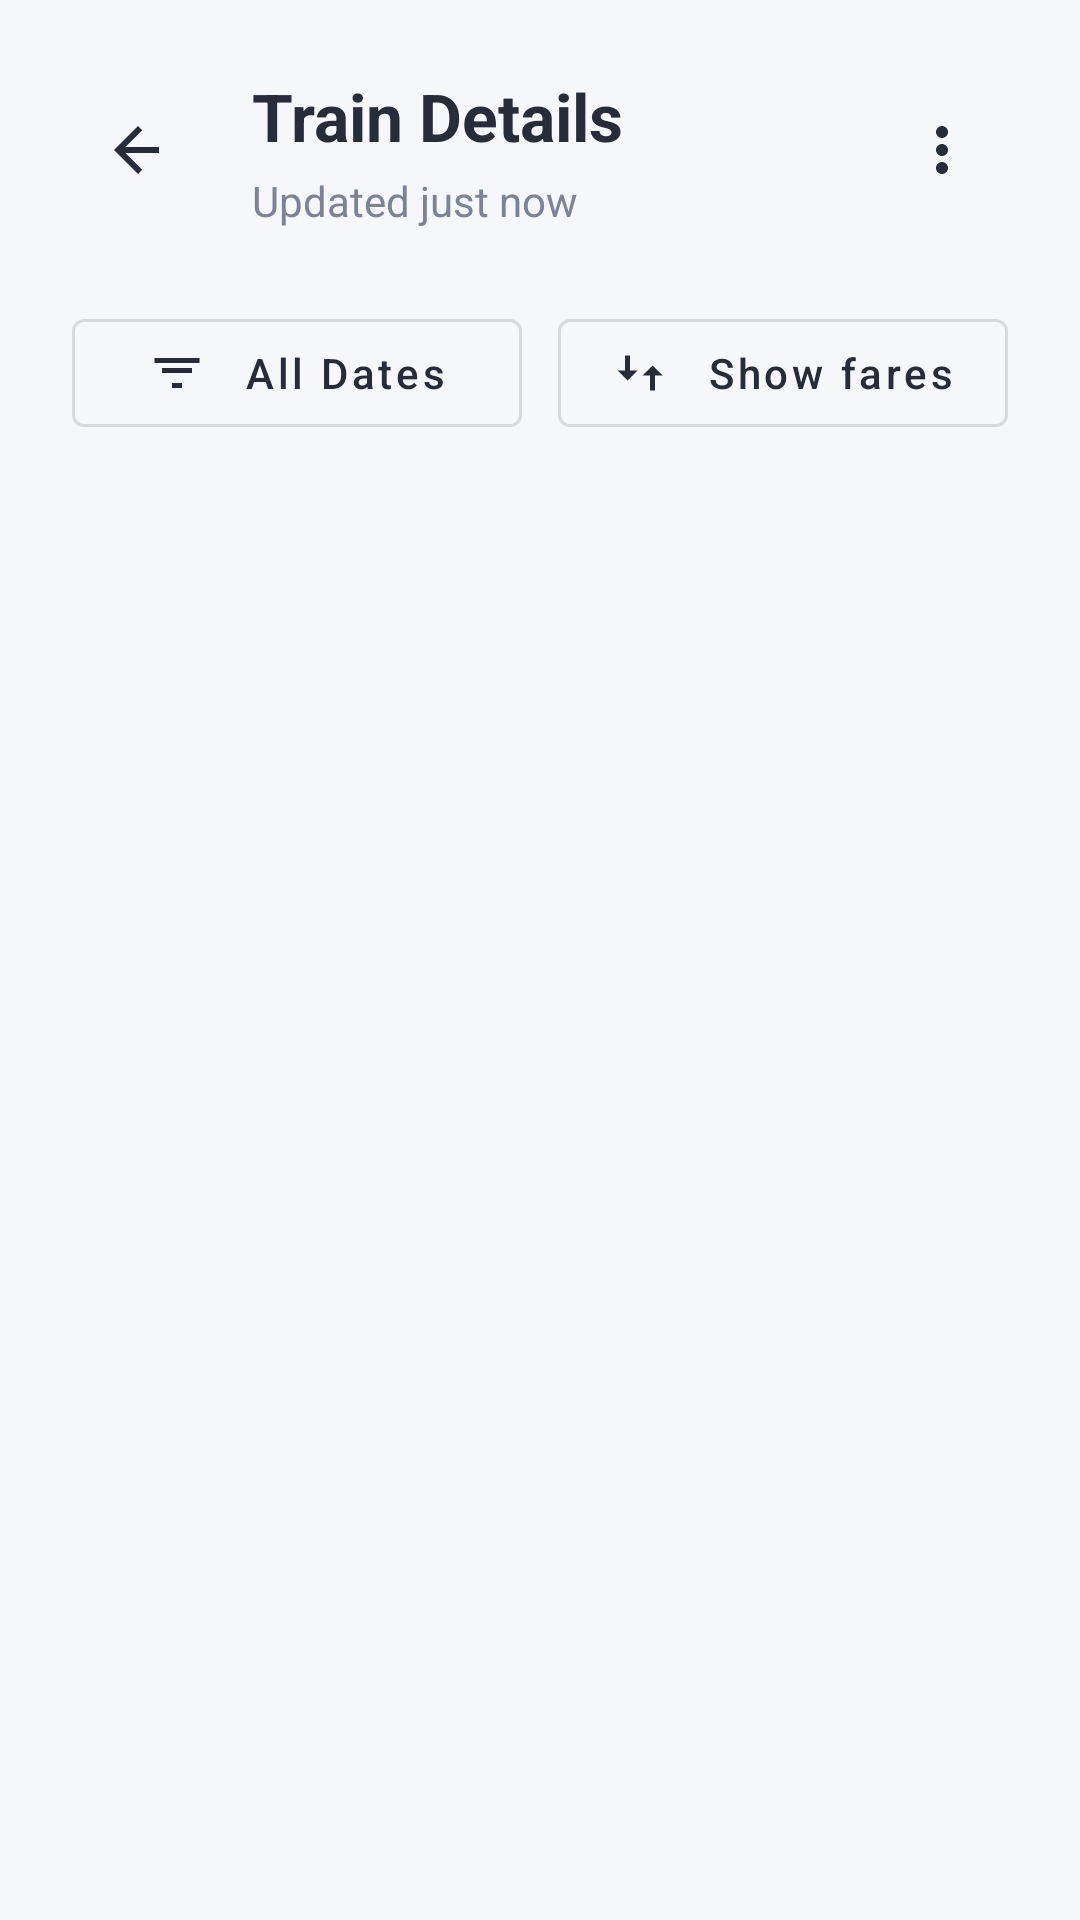

Layout XML and referenced resources for this Android screen:
<!-- AndroidManifest.xml: application theme Theme.BebraRadar -->
<!-- res/layout/fragment_train_results.xml -->
<?xml version="1.0" encoding="utf-8"?>
<androidx.constraintlayout.widget.ConstraintLayout xmlns:android="http://schemas.android.com/apk/res/android"
    xmlns:app="http://schemas.android.com/apk/res-auto"
    android:layout_width="match_parent"
    android:layout_height="match_parent"
    android:background="@color/surface_background">

    <androidx.core.widget.NestedScrollView
        android:id="@+id/trainResultsScroll"
        android:layout_width="0dp"
        android:layout_height="0dp"
        android:fillViewport="true"
        android:overScrollMode="never"
        app:layout_constraintTop_toTopOf="parent"
        app:layout_constraintBottom_toBottomOf="parent"
        app:layout_constraintStart_toStartOf="parent"
        app:layout_constraintEnd_toEndOf="parent">

        <LinearLayout
            android:layout_width="match_parent"
            android:layout_height="wrap_content"
            android:orientation="vertical"
            android:padding="@dimen/page_padding">

            <LinearLayout
                android:layout_width="match_parent"
                android:layout_height="wrap_content"
                android:gravity="center_vertical"
                android:orientation="horizontal">

                <ImageButton
                    android:id="@+id/backToSearchButton"
                    android:layout_width="44dp"
                    android:layout_height="44dp"
                    android:background="@drawable/bg_chip"
                    android:contentDescription="@string/action_back"
                    android:padding="10dp"
                    android:src="@drawable/ic_back" />

                <LinearLayout
                    android:layout_width="0dp"
                    android:layout_height="wrap_content"
                    android:layout_marginStart="16dp"
                    android:layout_weight="1"
                    android:orientation="vertical">

                    <TextView
                        android:layout_width="wrap_content"
                        android:layout_height="wrap_content"
                        android:text="@string/train_details_title"
                        android:textColor="@color/text_primary"
                        android:textSize="22sp"
                        android:textStyle="bold" />

                    <TextView
                        android:id="@+id/trainDetailsSubtitle"
                        android:layout_width="wrap_content"
                        android:layout_height="wrap_content"
                        android:layout_marginTop="4dp"
                        android:text="@string/train_details_subtitle"
                        android:textColor="@color/text_secondary"
                        android:textSize="14sp" />
                </LinearLayout>

                <ImageButton
                    android:id="@+id/showFaresButton"
                    android:layout_width="44dp"
                    android:layout_height="44dp"
                    android:background="@drawable/bg_chip"
                    android:contentDescription="@string/action_more"
                    android:padding="10dp"
                    android:src="@drawable/ic_more" />
            </LinearLayout>

            <LinearLayout
                android:layout_width="match_parent"
                android:layout_height="wrap_content"
                android:layout_marginTop="24dp"
                android:gravity="center_vertical"
                android:orientation="horizontal">

                <com.google.android.material.button.MaterialButton
                    android:id="@+id/dateFilterButton"
                    style="@style/Widget.MaterialComponents.Button.OutlinedButton"
                    android:layout_width="0dp"
                    android:layout_height="wrap_content"
                    android:layout_weight="1"
                    android:text="@string/filter_all_dates"
                    android:textAllCaps="false"
                    android:textColor="@color/text_primary"
                    app:icon="@drawable/ic_filter"
                    app:iconGravity="textStart"
                    app:iconPadding="12dp"
                    app:iconTint="@color/text_primary" />

                <com.google.android.material.button.MaterialButton
                    android:id="@+id/showFaresToggle"
                    style="@style/Widget.MaterialComponents.Button.OutlinedButton"
                    android:layout_width="0dp"
                    android:layout_height="wrap_content"
                    android:layout_marginStart="12dp"
                    android:layout_weight="1"
                    android:text="@string/filter_show_fares"
                    android:textAllCaps="false"
                    android:textColor="@color/text_primary"
                    app:icon="@drawable/ic_sort"
                    app:iconGravity="textStart"
                    app:iconPadding="12dp"
                    app:iconTint="@color/text_primary" />
            </LinearLayout>

            <androidx.recyclerview.widget.RecyclerView
                android:id="@+id/trainListRecyclerView"
                android:layout_width="match_parent"
                android:layout_height="wrap_content"
                android:layout_marginTop="24dp"
                android:clipToPadding="false"
                android:nestedScrollingEnabled="false" />
        </LinearLayout>
    </androidx.core.widget.NestedScrollView>

</androidx.constraintlayout.widget.ConstraintLayout>
<!-- resources referenced by this layout -->
<resources>
  <color name="surface_background">#F5F7FB</color>
  <color name="text_primary">#262C3A</color>
  <color name="text_secondary">#7B8497</color>
  <dimen name="page_padding">24dp</dimen>
  <!-- drawable ic_back (drawable) -->
  <?xml version="1.0" encoding="utf-8"?>
  <vector xmlns:android="http://schemas.android.com/apk/res/android"
      android:width="24dp"
      android:height="24dp"
      android:viewportWidth="24"
      android:viewportHeight="24">
      <path
          android:fillColor="@color/text_primary"
          android:pathData="M19,11H7.83l5.59,-5.59L12,4l-8,8 8,8 1.41,-1.41L7.83,13H19v-2z" />
  </vector>
  <!-- drawable ic_filter (drawable) -->
  <?xml version="1.0" encoding="utf-8"?>
  <vector xmlns:android="http://schemas.android.com/apk/res/android"
      android:width="20dp"
      android:height="20dp"
      android:viewportWidth="24"
      android:viewportHeight="24">
      <path
          android:fillColor="@color/text_primary"
          android:fillType="nonZero"
          android:pathData="M10,18h4v-2h-4v2zM3,6v2h18V6H3zm3,6h12v-2H6v2z" />
  </vector>
  <!-- drawable ic_more (drawable) -->
  <?xml version="1.0" encoding="utf-8"?>
  <vector xmlns:android="http://schemas.android.com/apk/res/android"
      android:width="24dp"
      android:height="24dp"
      android:viewportWidth="24"
      android:viewportHeight="24">
      <path
          android:fillColor="@color/text_primary"
          android:pathData="M12,8c1.1,0 2,-0.9 2,-2s-0.9,-2 -2,-2 -2,0.9 -2,2 0.9,2 2,2zM12,10c-1.1,0 -2,0.9 -2,2s0.9,2 2,2 2,-0.9 2,-2 -0.9,-2 -2,-2zM12,16c-1.1,0 -2,0.9 -2,2s0.9,2 2,2 2,-0.9 2,-2 -0.9,-2 -2,-2z" />
  </vector>
  <!-- drawable ic_sort (drawable) -->
  <?xml version="1.0" encoding="utf-8"?>
  <vector xmlns:android="http://schemas.android.com/apk/res/android"
      android:width="20dp"
      android:height="20dp"
      android:viewportWidth="24"
      android:viewportHeight="24">
      <path
          android:fillColor="@color/text_primary"
          android:pathData="M7,15l-4,-4h3V5h2v6h3L7,15zM17,9l4,4h-3v6h-2v-6h-3l4,-4z" />
  </vector>
  <string name="action_back">Back</string>
  <string name="action_more">Show options</string>
  <string name="filter_all_dates">All Dates</string>
  <string name="filter_show_fares">Show fares</string>
  <string name="train_details_subtitle">Updated just now</string>
  <string name="train_details_title">Train Details</string>
  <style name="Theme.BebraRadar" parent="Theme.MaterialComponents.DayNight.DarkActionBar">
          
          <item name="colorPrimary">@color/purple_500</item>
          <item name="colorPrimaryVariant">@color/purple_700</item>
          <item name="colorOnPrimary">@color/white</item>
          
          <item name="colorSecondary">@color/teal_200</item>
          <item name="colorSecondaryVariant">@color/teal_700</item>
          <item name="colorOnSecondary">@color/black</item>
          
          <item name="android:statusBarColor">?attr/colorPrimaryVariant</item>
          
      </style>
  <color name="purple_500">#FF6200EE</color>
  <color name="purple_700">#FF3700B3</color>
  <color name="white">#FFFFFFFF</color>
  <color name="teal_200">#FF03DAC5</color>
  <color name="teal_700">#FF018786</color>
  <color name="black">#FF000000</color>
</resources>
